Labelled photos from "data", an image-classification folder in ysnni2/PhotoTrip. The possible labels are: beach, city, culture, festival, food, nature.

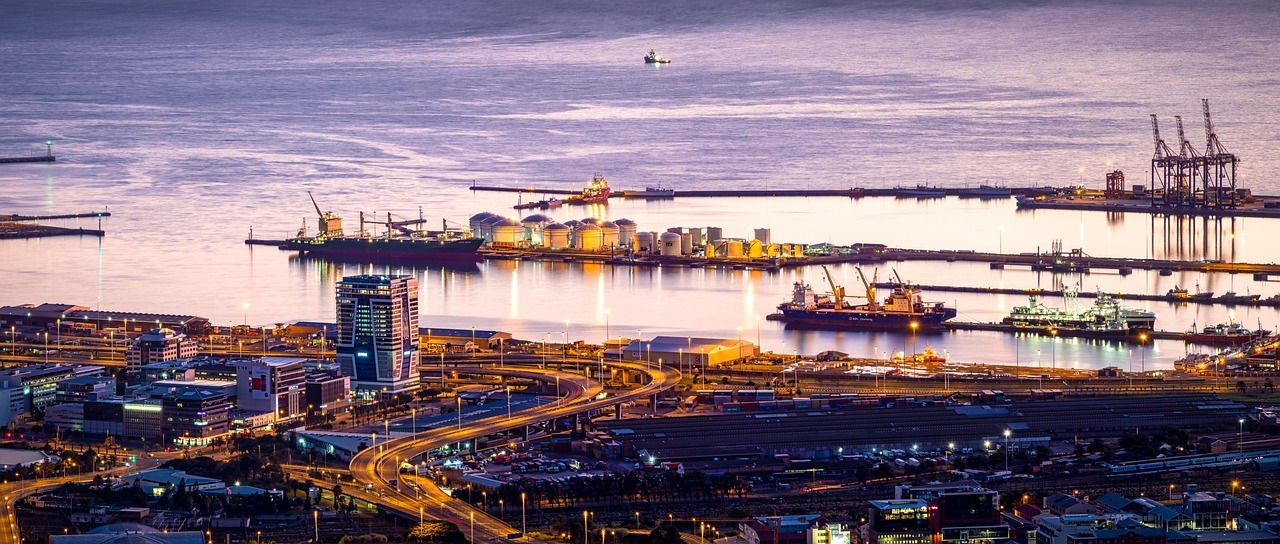
Label: city

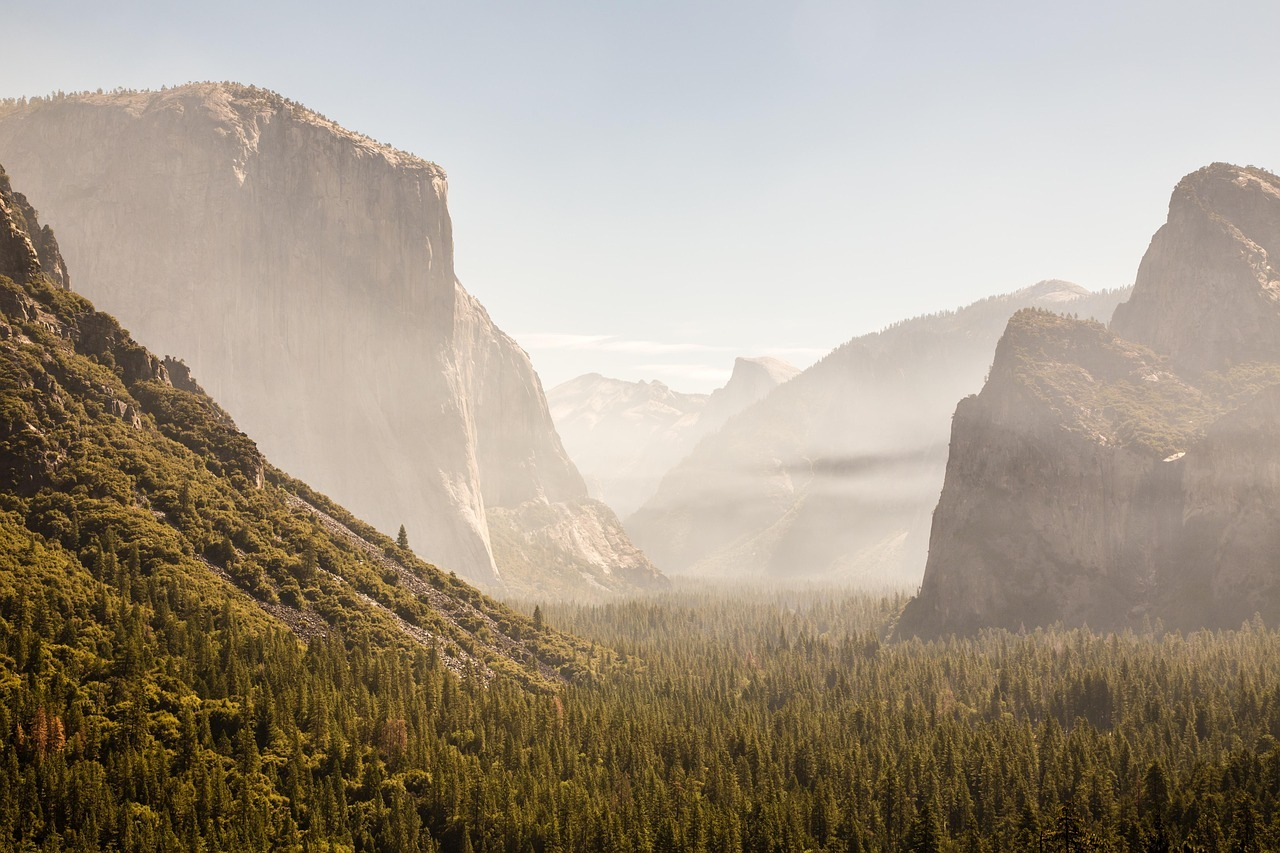
Label: nature

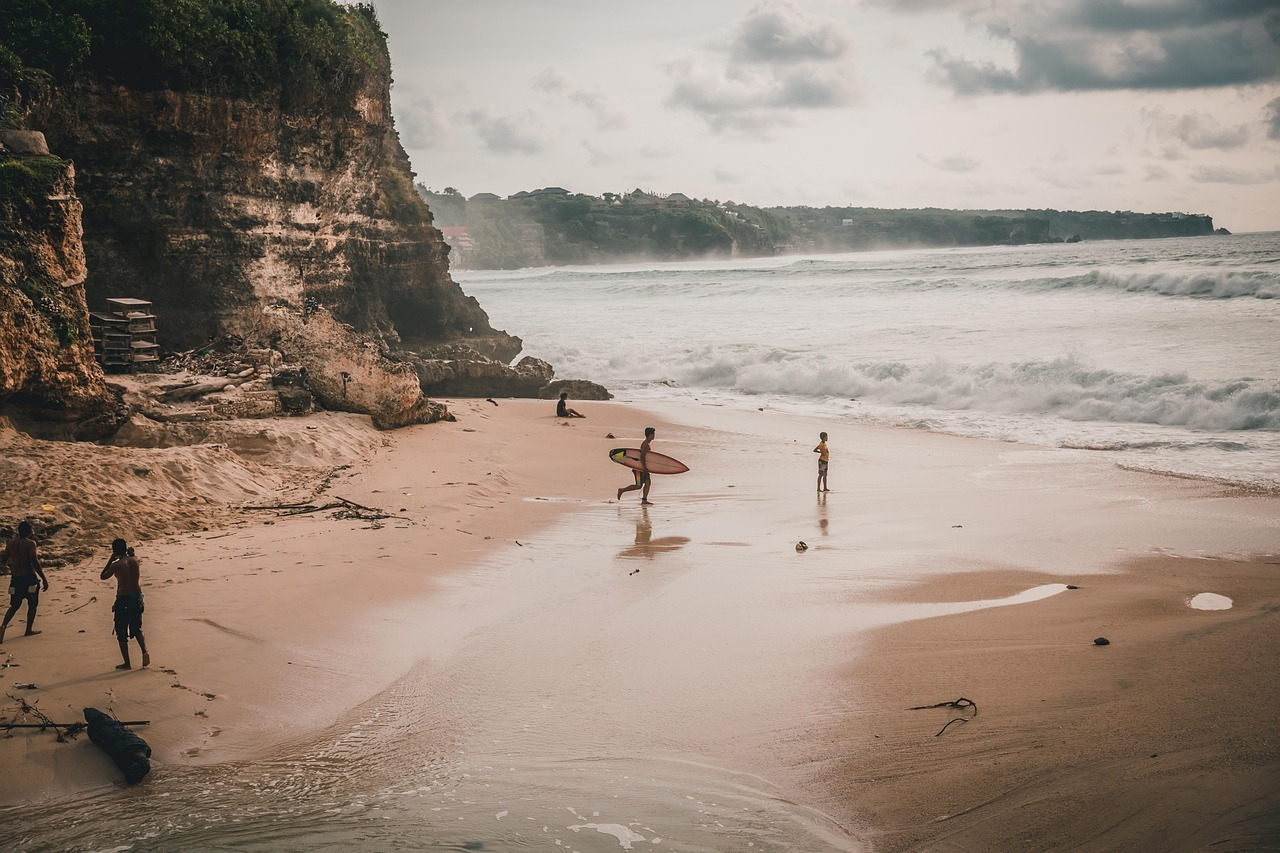
Label: beach

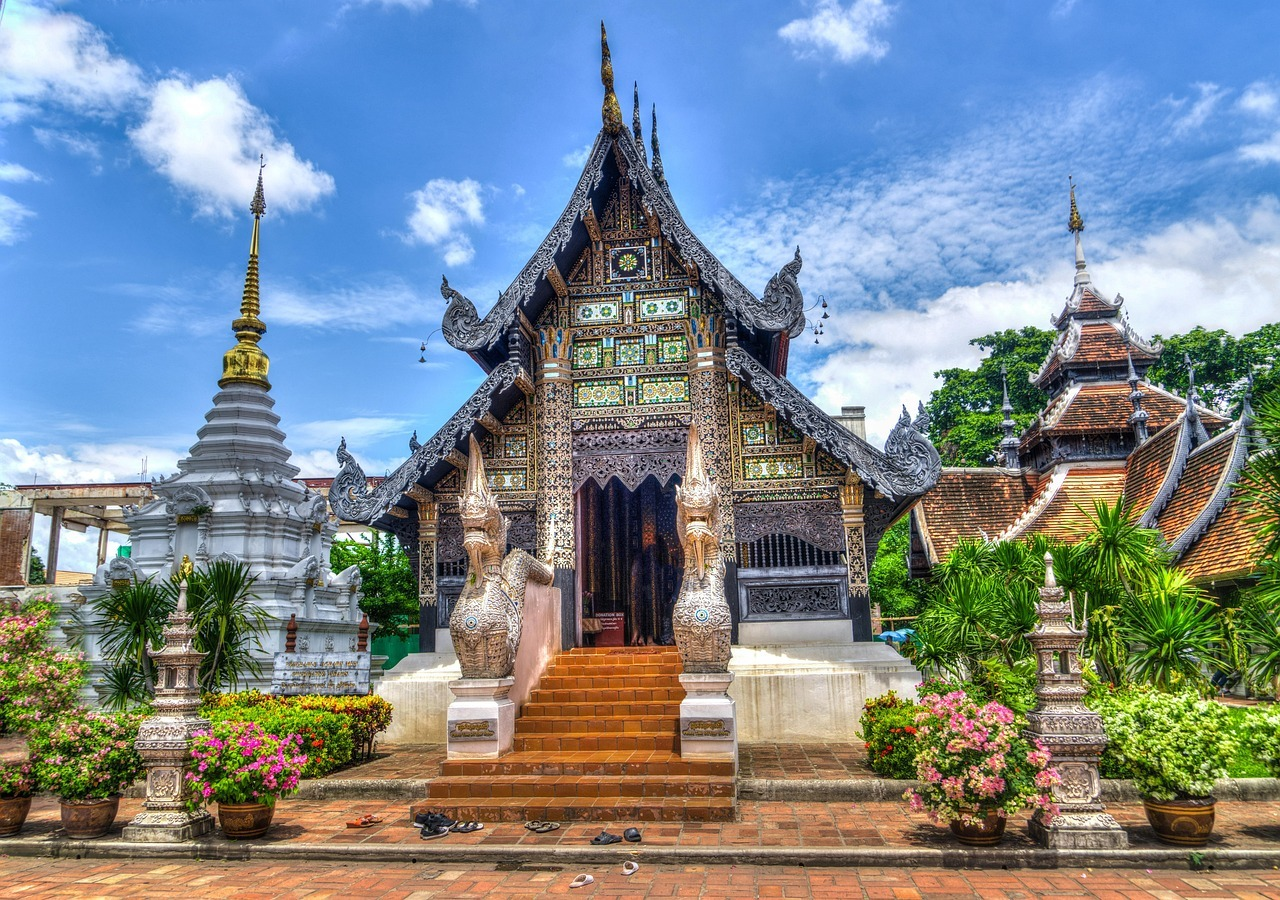
Label: culture

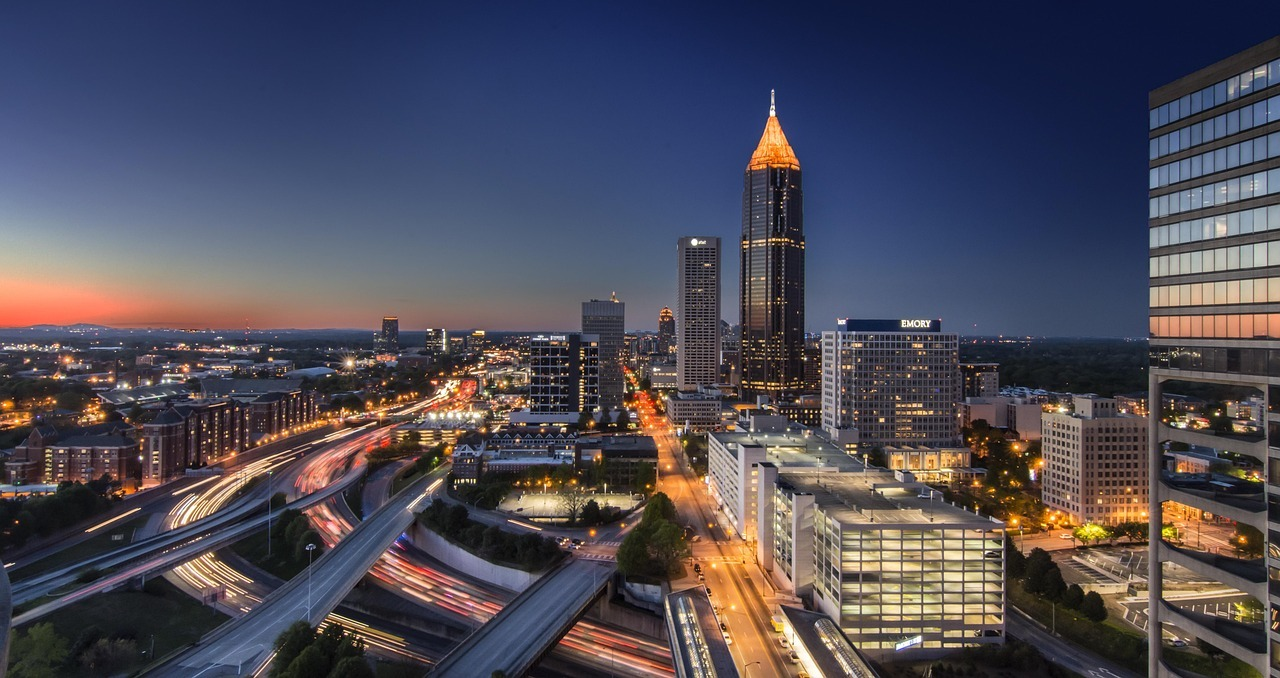
Label: city

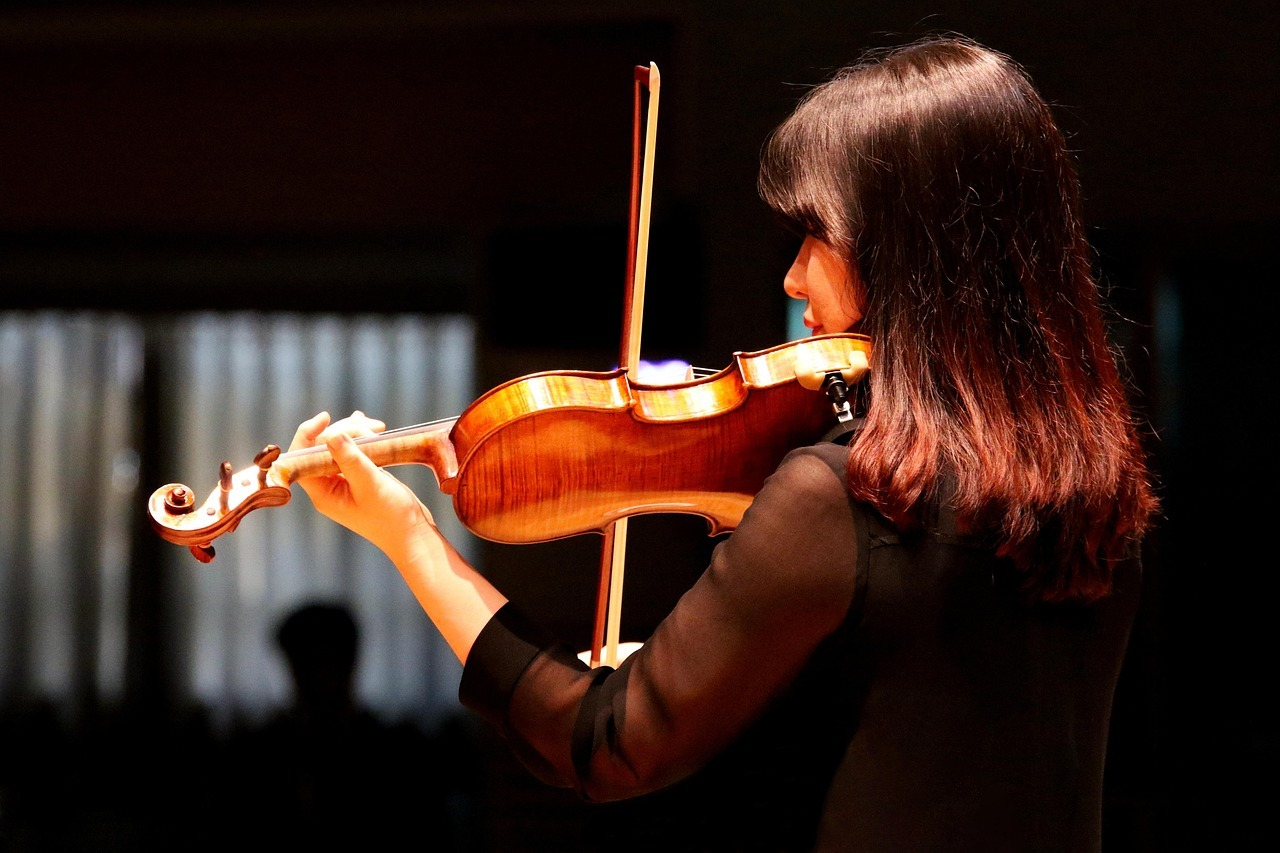
Label: festival
